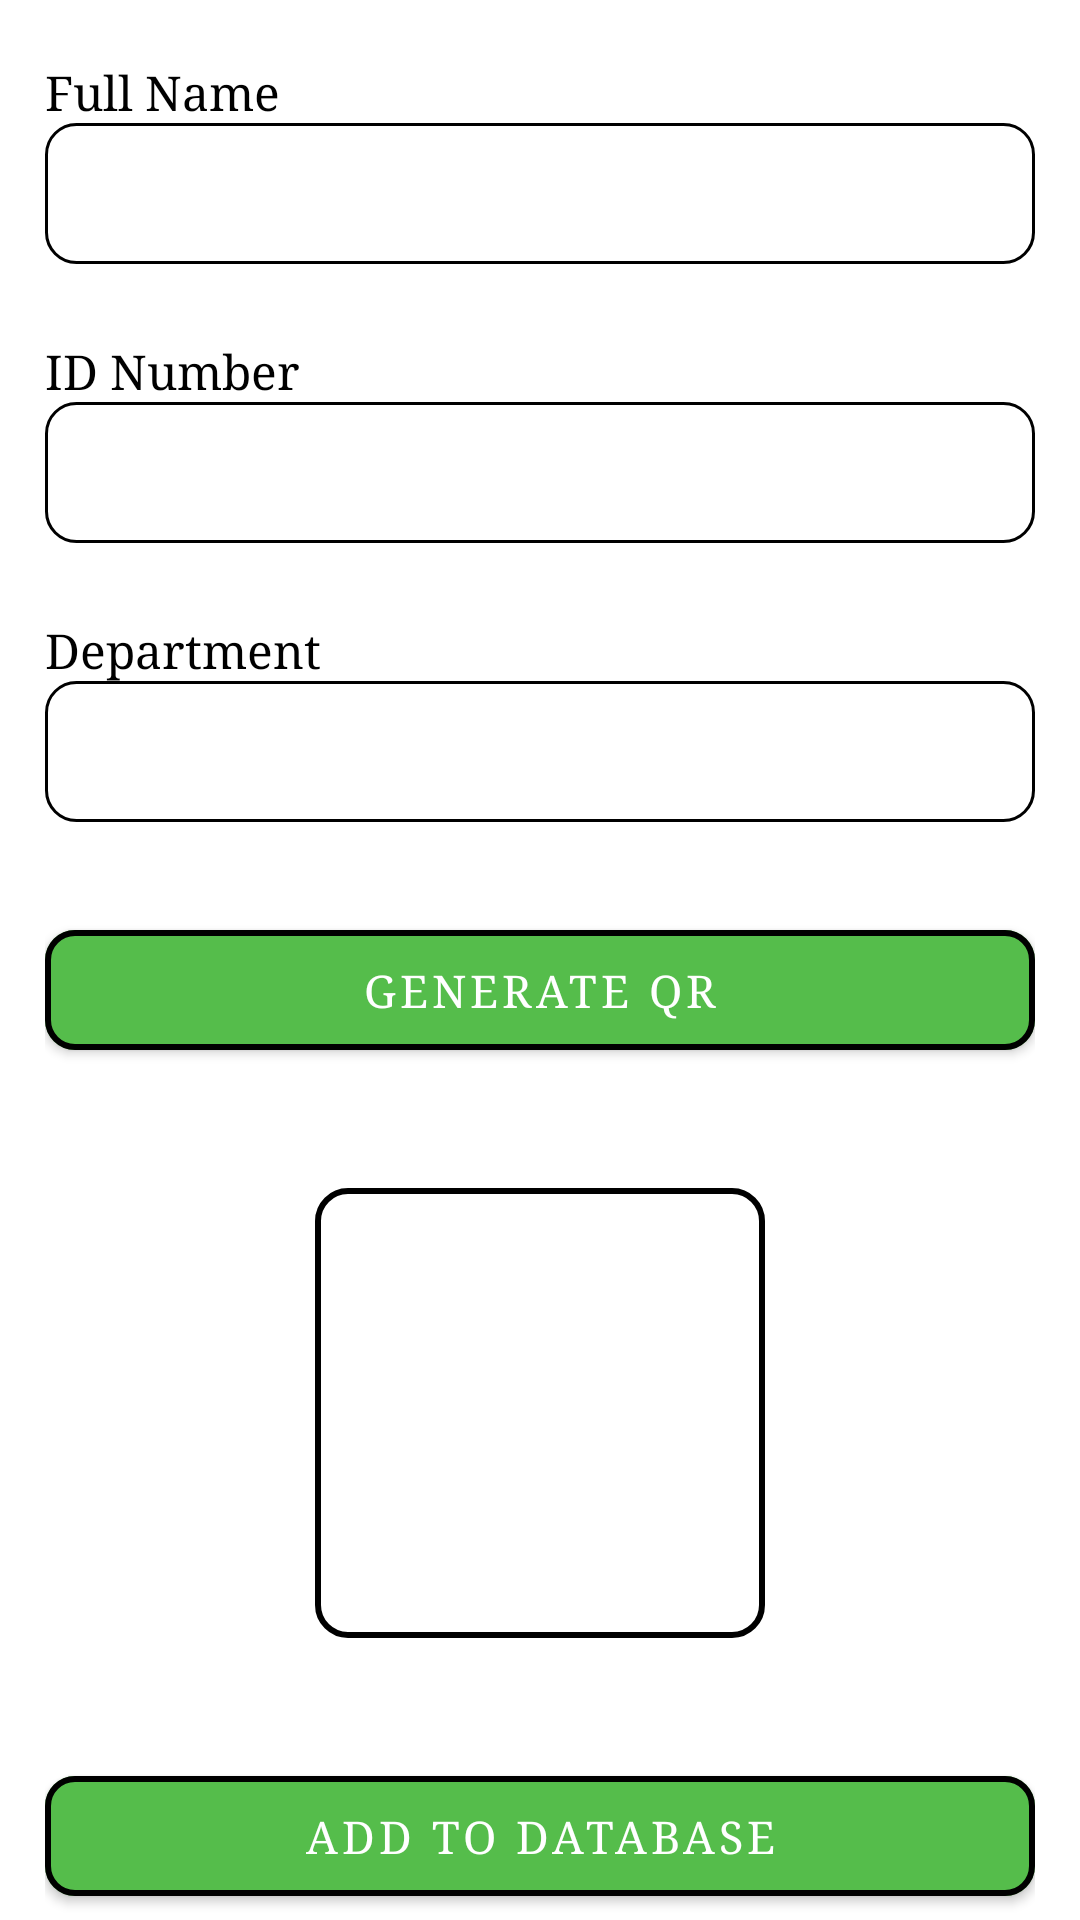

Produce the Android XML layout that renders to this screen, including the resource entries it uses.
<!-- AndroidManifest.xml: application theme Theme.QRAttendanceSystem -->
<!-- res/layout/activity_qr_generator.xml -->
<?xml version="1.0" encoding="utf-8"?>
<androidx.constraintlayout.widget.ConstraintLayout xmlns:android="http://schemas.android.com/apk/res/android"
    xmlns:app="http://schemas.android.com/apk/res-auto"
    android:layout_width="match_parent"
    android:layout_height="match_parent"
    android:background="@color/white">


    <LinearLayout
        android:id="@+id/linear"
        android:layout_width="match_parent"
        android:layout_height="wrap_content"
        android:orientation="vertical"
        android:padding="15dp"
        app:layout_constraintBottom_toTopOf="@id/constraint">

        <TextView
            android:layout_width="wrap_content"
            android:layout_height="wrap_content"
            android:layout_marginTop="5dp"
            android:fontFamily="serif"
            android:text="@string/full_name"
            android:textColor="@color/black"
            android:textSize="16sp" />

        <EditText
            android:id="@+id/Name_et"
            android:layout_width="match_parent"
            android:layout_height="wrap_content"
            android:layout_gravity="center"
            android:layout_marginBottom="20dp"
            android:background="@drawable/edittext_box"
            android:digits="ABCDEFGHIJKLMNOPQRSTUVWXYZ abcdefghijklmnopqrstuvwxyz."
            android:ems="30"
            android:importantForAutofill="no"
            android:inputType="textFilter"
            android:padding="10dp"
            android:textColor="@color/black"
            android:textSize="20sp"
            app:layout_constraintEnd_toEndOf="parent"
            app:layout_constraintStart_toStartOf="parent"
            app:layout_constraintTop_toTopOf="parent" />

        <TextView
            android:layout_width="wrap_content"
            android:layout_height="wrap_content"
            android:layout_marginTop="5dp"
            android:fontFamily="serif"
            android:text="@string/id_number"
            android:textColor="@color/black"
            android:textSize="16sp" />

        <EditText
            android:id="@+id/idNum_et"
            android:layout_width="match_parent"
            android:layout_height="wrap_content"
            android:layout_gravity="center"
            android:layout_marginBottom="20dp"
            android:background="@drawable/edittext_box"
            android:digits="1234567890-+"
            android:ems="30"
            android:importantForAutofill="no"
            android:inputType="textFilter"
            android:padding="10dp"
            android:textColor="@color/black"
            android:textSize="20sp"
            app:layout_constraintEnd_toEndOf="parent"
            app:layout_constraintStart_toStartOf="parent"
            app:layout_constraintTop_toBottomOf="@id/Name_et" />

        <TextView
            android:layout_width="wrap_content"
            android:layout_height="wrap_content"
            android:layout_marginTop="5dp"
            android:fontFamily="serif"
            android:text="@string/address"
            android:textColor="@color/black"
            android:textSize="16sp" />

        <EditText
            android:id="@+id/dept_et"
            android:layout_width="match_parent"
            android:layout_height="wrap_content"
            android:layout_gravity="center"
            android:background="@drawable/edittext_box"
            android:digits="ABCDEFGHIJKLMNOPQRSTUVWXYZ abcdefghijklmnopqrstuvwxyz 1234567890.,"
            android:ems="15"
            android:importantForAutofill="no"
            android:inputType="textFilter"
            android:padding="10dp"
            android:textColor="@color/black"
            android:textSize="20sp"
            app:layout_constraintEnd_toEndOf="parent"
            app:layout_constraintStart_toStartOf="parent"
            app:layout_constraintTop_toBottomOf="@id/idNum_et" />
    </LinearLayout>

    <LinearLayout
        android:id="@+id/constraint"
        android:layout_width="match_parent"
        android:layout_height="wrap_content"
        android:padding="15dp"
        android:orientation="vertical"
        app:layout_constraintTop_toBottomOf="@id/linear">

        <com.google.android.material.button.MaterialButton
            android:id="@+id/generate"
            android:layout_width="match_parent"
            android:layout_height="wrap_content"
            android:elevation="10dp"
            android:padding="10dp"
            android:text="GENERATE QR"
            android:textColor="@color/white"
            android:textSize="15sp"
            android:typeface="serif"
            app:background="@drawable/black_border"
            app:backgroundTint="@color/buttonColor"
            app:cornerRadius="10dp"
            app:layout_constraintBottom_toTopOf="@id/iv_gen_qr"
            app:rippleColor="#707070"
            app:strokeWidth="2dp" />

        <ImageView
            android:id="@+id/iv_gen_qr"
            android:layout_width="150dp"
            android:layout_height="150dp"
            android:layout_gravity="center"
            android:layout_marginTop="40dp"
            android:background="@drawable/black_border"
            app:layout_constraintTop_toBottomOf="@id/generate"
            app:layout_constraintStart_toStartOf="parent"
            app:layout_constraintEnd_toEndOf="parent"/>

        <com.google.android.material.button.MaterialButton
            android:id="@+id/btn_save_qr"
            android:layout_width="match_parent"
            android:layout_height="wrap_content"
            android:layout_gravity="center"
            android:layout_marginTop="40dp"
            android:elevation="10dp"
            android:padding="10dp"
            android:text="ADD TO DATABASE"
            android:textColor="@color/white"
            android:textSize="15sp"
            android:typeface="serif"
            app:background="@drawable/black_border"
            app:backgroundTint="@color/buttonColor"
            app:cornerRadius="10dp"
            app:rippleColor="#707070"
            app:strokeWidth="2dp"
            app:layout_constraintBottom_toBottomOf="parent"
            app:layout_constraintTop_toBottomOf="@id/iv_gen_qr"/>
    </LinearLayout>

</androidx.constraintlayout.widget.ConstraintLayout>
<!-- resources referenced by this layout -->
<resources>
  <color name="black">#FF000000</color>
  <color name="buttonColor">#55BD4B</color>
  <color name="white">#FFFFFFFF</color>
  <!-- drawable black_border (drawable) -->
  <?xml version="1.0" encoding="utf-8"?>
  <shape xmlns:android="http://schemas.android.com/apk/res/android"
      android:shape="rectangle">
  
      <stroke
          android:width="2dp" android:color="@color/black"/>
      <corners
          android:radius="10dp"/>
  
  </shape>
  <!-- drawable edittext_box (drawable-v24) -->
  <?xml version="1.0" encoding="utf-8"?>
  <shape xmlns:android="http://schemas.android.com/apk/res/android"    android:shape="rectangle">    <stroke android:width="1dp" android:color="@color/black"/>    <corners android:radius="10dp"/></shape>
  <string name="address">Department</string>
  <string name="full_name">Full Name</string>
  <string name="id_number">ID Number</string>
  <style name="Theme.QRAttendanceSystem" parent="Theme.MaterialComponents.DayNight">
          
          <item name="colorPrimary">@color/mainColor</item>
          <item name="colorPrimaryVariant">@color/purple_700</item>
          <item name="colorOnPrimary">@color/white</item>
          
          <item name="colorSecondary">@color/teal_200</item>
          <item name="colorSecondaryVariant">@color/teal_700</item>
          <item name="colorOnSecondary">@color/black</item>
          
          <item name="android:statusBarColor" tools:targetApi="l">@color/mainColor</item>
          
          <item name="actionBarTheme">@style/ThemeOverlay.AppCompat.Dark</item>
          <item name="actionBarPopupTheme">@style/ThemeOverlay.AppCompat.Light</item>
  
      </style>
  <color name="mainColor">#2D7EE1</color>
  <color name="purple_700">#FF3700B3</color>
  <color name="teal_200">#FF03DAC5</color>
  <color name="teal_700">#FF018786</color>
</resources>
